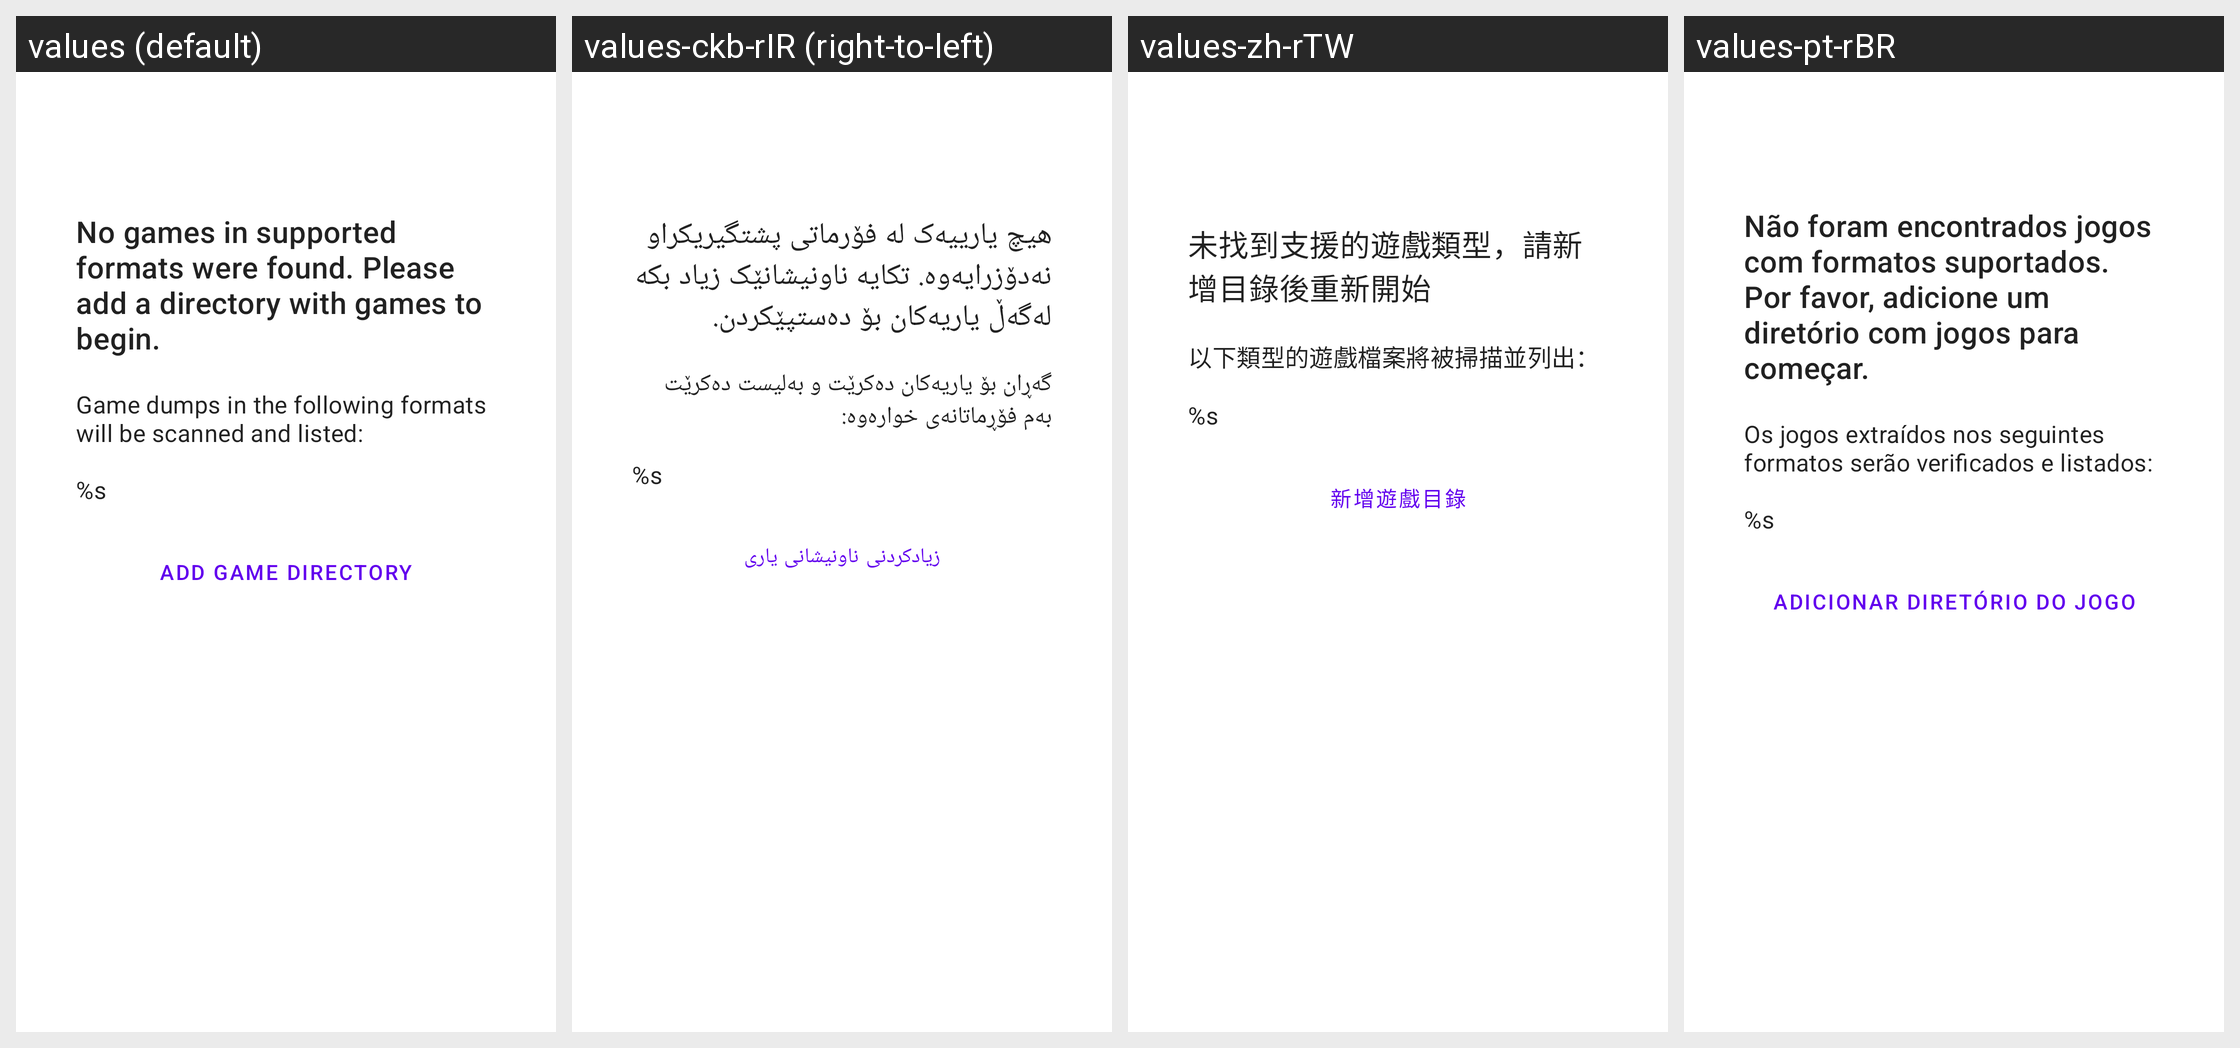

This grid shows one Android layout under several languages. Give, for every string resource on the screen, its name, the default text and each shown locale's text.
Android screen res/layout/fragment_empty_game_list.xml rendered under 4 locales, left to right: values (default), values-ckb-rIR (right-to-left), values-zh-rTW, values-pt-rBR. Device: Nexus 5 (rendered at 1080×1920; each locale shown at half size, 540×960, under a caption strip naming it); theme AppTheme.
Other locales in the repository, not shown: values-af, values-am, values-ar, values-ar-rSA, values-as, values-az, values-be, values-bg, values-bn, values-bs, values-ca, values-cs, values-da, values-de, values-de-rDE, values-el, values-en-rCA, values-en-rGB, values-es, values-es-rES, values-es-rUS, values-et, values-eu, values-fa, values-fi, values-fil-rPH, values-fr, values-fr-rCA, values-fr-rFR, values-gl, values-gu, values-hi, values-hi-rIN, values-hr, values-hu, values-hu-rHU, values-hy, values-in, values-in-rID, values-is, values-it, values-it-rIT, values-iw, values-ja, values-ja-rJP, values-ka, values-kk, values-km, values-kn, values-ko, values-ko-rKR, values-ky, values-lo, values-lt, values-lv, values-mk, values-ml, values-mn, values-mr, values-ms, values-my, values-nb, values-ne, values-nl, values-nl-rNL, values-or, values-pa, values-pl, values-pl-rPL, values-pt-rPT, values-ro, values-ru, values-ru-rRU, values-si, values-sk, values-sk-rSK, values-sl, values-sq, values-sr, values-sv, values-sw, values-ta, values-ta-rIN, values-te, values-th, values-th-rTH, values-tl, values-tr, values-tr-rTR, values-uk, values-ur, values-uz, values-vi, values-vi-rVN, values-zh-rCN, values-zh-rHK, values-zu.
Strings drawn on this screen, with the default value and each locale's value (text and hints the layout hard-codes, and strings that could not be matched under every locale, appear in the picture but are not listed):

empty_game_list_no_games_found
  values: No games in supported formats were found. Please add a directory with games to begin.
  values-ckb-rIR: هیچ یارییەک لە فۆرماتی پشتگیریکراو نەدۆزرایەوە. تکایە ناونیشانێک زیاد بکە لەگەڵ یاریەکان بۆ دەستپێکردن.
  values-zh-rTW: 未找到支援的遊戲類型，請新增目錄後重新開始
  values-pt-rBR: Não foram encontrados jogos com formatos suportados. Por favor, adicione um diretório com jogos para começar.

main_activity_empty_game_list_supported_formats
  values: Game dumps in the following formats will be scanned and listed:
      
      %s
  values-ckb-rIR: گەڕان بۆ یاریەکان دەکرێت و بەلیست دەکرێت بەم فۆڕماتانەی خوارەوە:
      
      %s
  values-zh-rTW: 以下類型的遊戲檔案將被掃描並列出：
      
      %s
  values-pt-rBR: Os jogos extraídos nos seguintes formatos serão verificados e listados:
      
      %s

empty_game_list_add_directory
  values: Add Game Directory
  values-ckb-rIR: زیادکردنی ناونیشانی یاری
  values-zh-rTW: 新增遊戲目錄
  values-pt-rBR: Adicionar diretório do jogo
